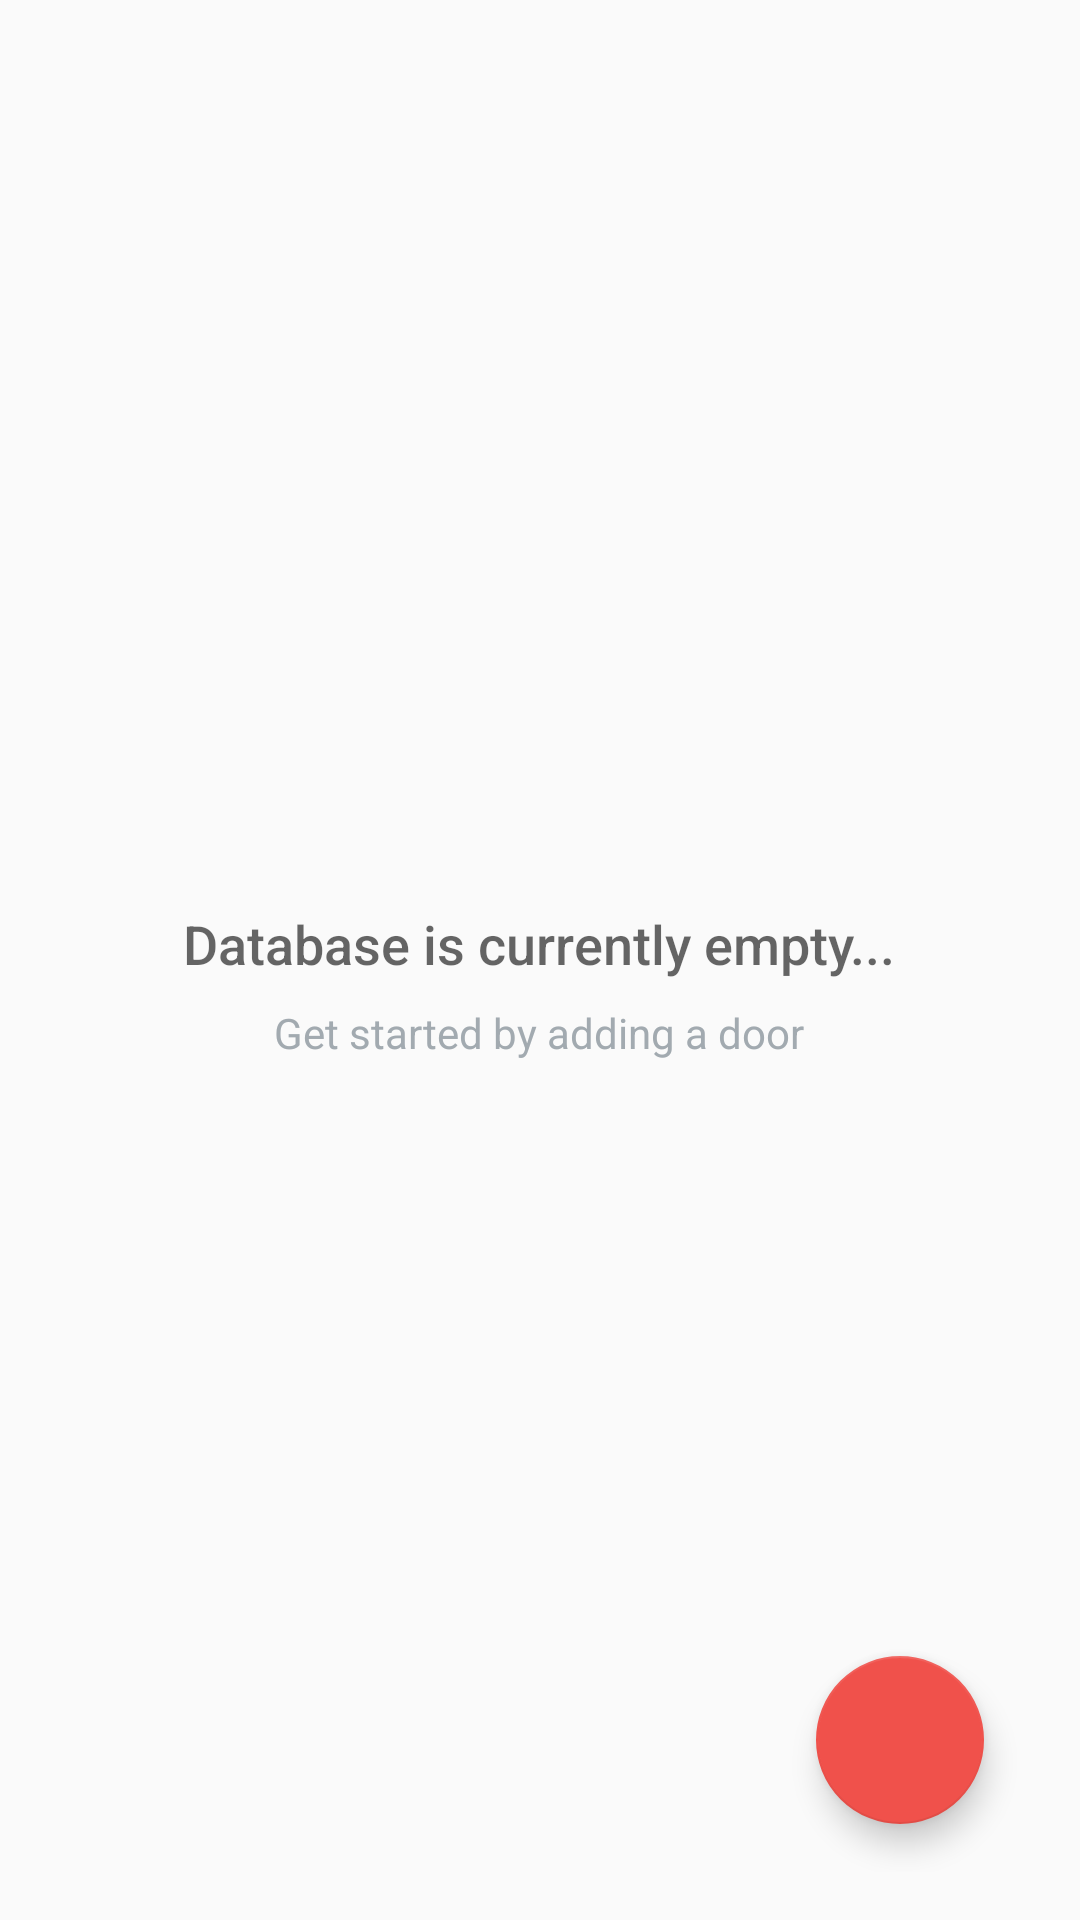

Layout XML and referenced resources for this Android screen:
<!-- AndroidManifest.xml: application theme AppTheme -->
<!-- res/layout/activity_inventory_display.xml -->
<?xml version="1.0" encoding="utf-8"?>
<RelativeLayout xmlns:android="http://schemas.android.com/apk/res/android"
    xmlns:tools="http://schemas.android.com/tools"
    android:id="@+id/activity_inventory_display"
    android:layout_width="match_parent"
    android:layout_height="match_parent"
    android:paddingBottom="@dimen/activity_vertical_margin"
    android:paddingLeft="@dimen/activity_horizontal_margin"
    android:paddingRight="@dimen/activity_horizontal_margin"
    android:paddingTop="@dimen/activity_vertical_margin"
    tools:context="com.lltsbuildingsupply.randsdoors.InventoryDisplay">

    <ListView
        android:id="@+id/list"
        android:layout_width="match_parent"
        android:layout_height="wrap_content"></ListView>

    <RelativeLayout
        android:id="@+id/empty_view"
        android:layout_width="wrap_content"
        android:layout_height="wrap_content"
        android:layout_centerInParent="true">

        <ImageView
            android:id="@+id/empty_shelter_image"
            android:layout_width="wrap_content"
            android:layout_height="wrap_content"
            android:layout_centerHorizontal="true" />

        <TextView
            android:id="@+id/empty_title_text"
            android:layout_width="wrap_content"
            android:layout_height="wrap_content"
            android:layout_below="@+id/empty_shelter_image"
            android:layout_centerHorizontal="true"
            android:fontFamily="sans-serif-medium"
            android:paddingTop="16dp"
            android:text="@string/empty_view_title_text"
            android:textAppearance="?android:textAppearanceMedium" />

        <TextView
            android:id="@+id/empty_subtitle_text"
            android:layout_width="wrap_content"
            android:layout_height="wrap_content"
            android:layout_below="@+id/empty_title_text"
            android:layout_centerHorizontal="true"
            android:fontFamily="sans-serif"
            android:paddingTop="8dp"
            android:text="@string/empty_view_subtitle_text"
            android:textAppearance="?android:textAppearanceSmall"
            android:textColor="#A2AAB0" />
    </RelativeLayout>


    <android.support.design.widget.FloatingActionButton
        android:id="@+id/door_fab"
        android:layout_width="wrap_content"
        android:layout_height="wrap_content"
        android:layout_alignParentBottom="true"
        android:layout_alignParentRight="true"
        android:layout_margin="@dimen/fab_margin" />
</RelativeLayout>
<!-- resources referenced by this layout -->
<resources>
  <dimen name="activity_horizontal_margin">16dp</dimen>
  <dimen name="activity_vertical_margin">16dp</dimen>
  <dimen name="fab_margin">16dp</dimen>
  <string name="empty_view_subtitle_text">Get started by adding a door</string>
  <string name="empty_view_title_text">Database is currently empty... </string>
  <style name="AppTheme" parent="Theme.AppCompat.Light.DarkActionBar">
          <item name="colorPrimary">@color/colorPrimary</item>
          <item name="colorPrimaryDark">@color/colorPrimaryDark</item>
          <item name="colorAccent">@color/colorAccent</item>
      </style>
  <color name="colorPrimary">#F0514B</color>
  <color name="colorPrimaryDark">#C0403C</color>
  <color name="colorAccent">#F0514B</color>
</resources>
